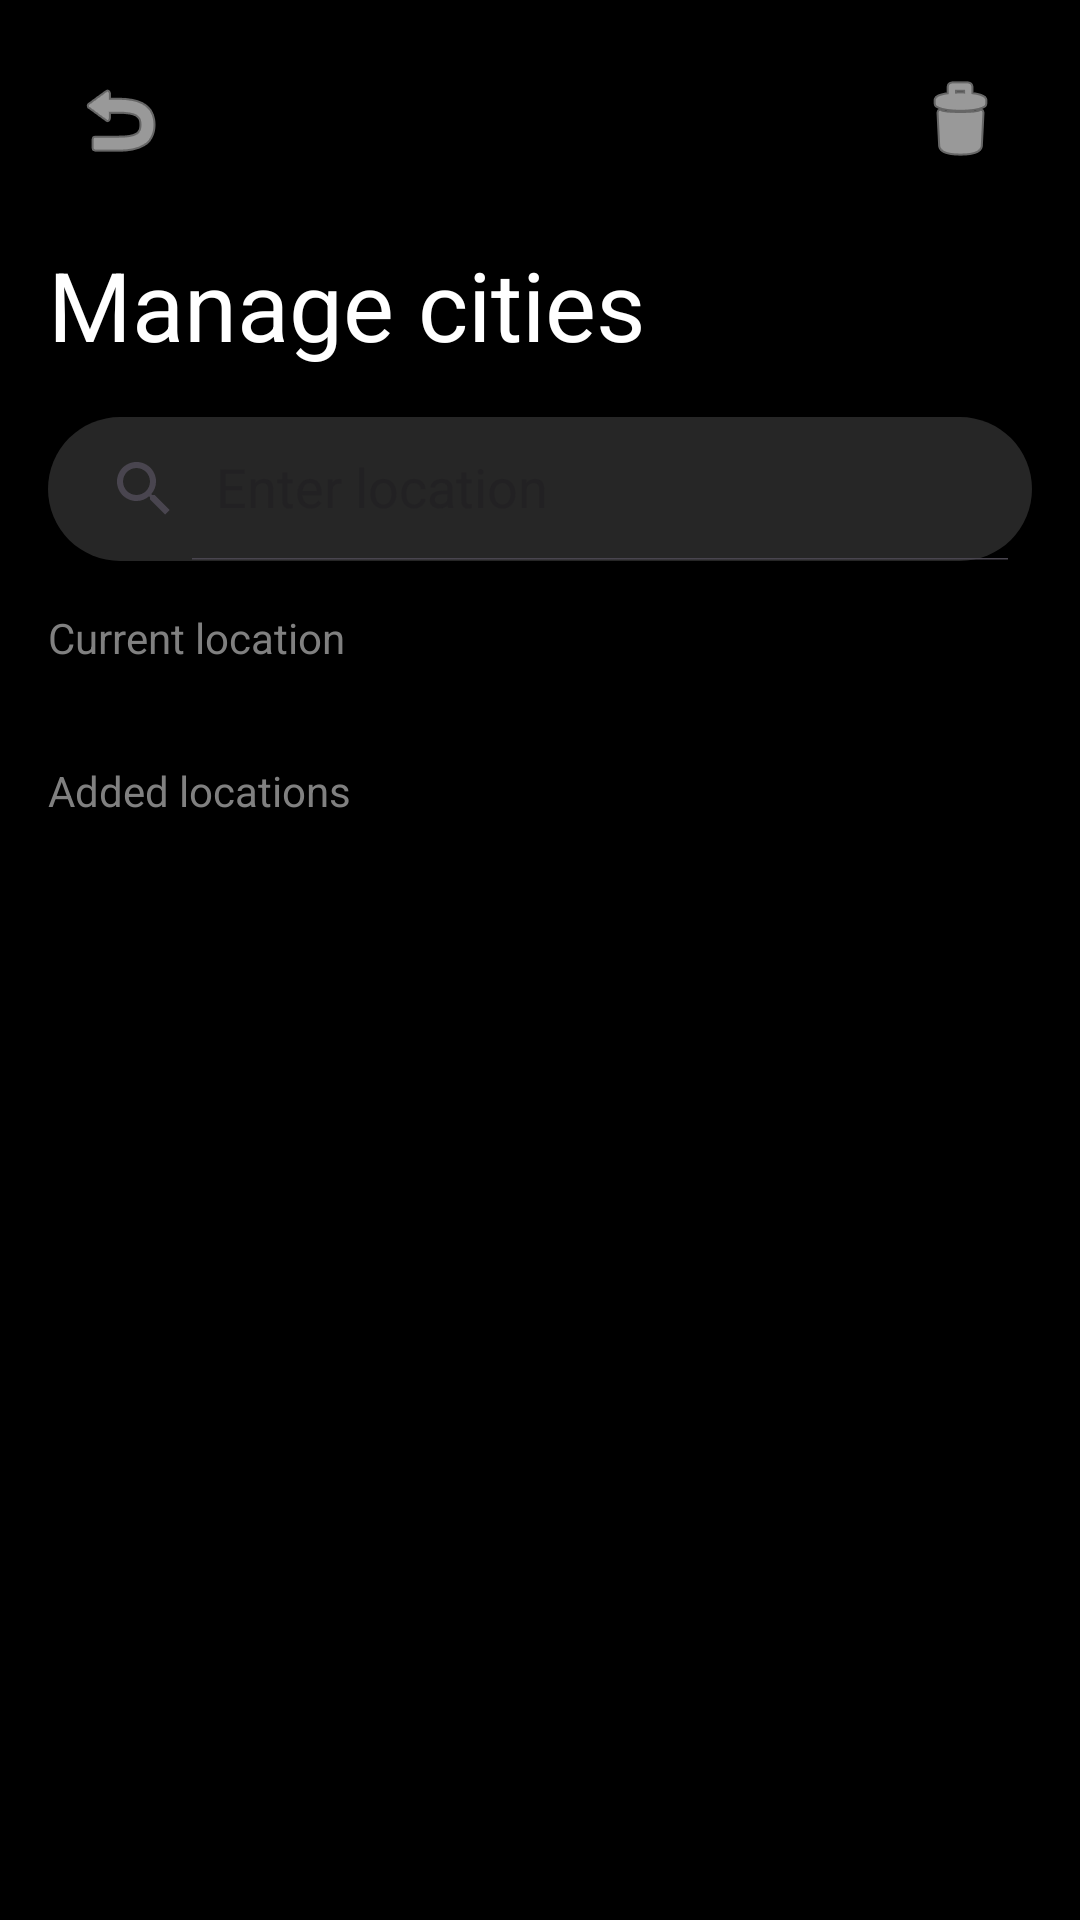

Android layout source for this screen:
<!-- AndroidManifest.xml: application theme Theme.MyApplicationooo -->
<!-- res/layout/activity_search.xml -->
<?xml version="1.0" encoding="utf-8"?>
<androidx.constraintlayout.widget.ConstraintLayout xmlns:android="http://schemas.android.com/apk/res/android"
    xmlns:app="http://schemas.android.com/apk/res-auto"
    android:layout_width="match_parent"
    android:layout_height="match_parent"
    android:background="#000000">

    <ImageButton
        android:id="@+id/btnBack"
        android:layout_width="48dp"
        android:layout_height="48dp"
        android:layout_margin="16dp"
        android:background="?attr/selectableItemBackgroundBorderless"
        android:src="@android:drawable/ic_menu_revert"
        app:layout_constraintStart_toStartOf="parent"
        app:layout_constraintTop_toTopOf="parent"
        app:tint="#FFFFFF" />

    <TextView
        android:id="@+id/tvTitle"
        android:layout_width="wrap_content"
        android:layout_height="wrap_content"
        android:layout_marginStart="16dp"
        android:layout_marginTop="16dp"
        android:text="Manage cities"
        android:textColor="#FFFFFF"
        android:textSize="32sp"
        app:layout_constraintStart_toStartOf="parent"
        app:layout_constraintTop_toBottomOf="@+id/btnBack" />

    <ImageButton
        android:id="@+id/btnDeleteMode"
        android:layout_width="48dp"
        android:layout_height="48dp"
        android:layout_margin="16dp"
        android:background="?attr/selectableItemBackgroundBorderless"
        android:src="@android:drawable/ic_menu_delete"
        app:layout_constraintEnd_toEndOf="parent"
        app:layout_constraintTop_toTopOf="parent"
        app:tint="#FFFFFF" />

    <LinearLayout
        android:id="@+id/searchContainer"
        android:layout_width="match_parent"
        android:layout_height="wrap_content"
        android:layout_marginHorizontal="16dp"
        android:layout_marginTop="16dp"
        android:gravity="center_vertical"
        android:orientation="horizontal"
        app:layout_constraintTop_toBottomOf="@+id/tvTitle">

        <androidx.appcompat.widget.SearchView
            android:id="@+id/searchView"
            android:layout_width="0dp"
            android:layout_height="wrap_content"
            android:layout_weight="1"
            android:background="@drawable/bg_search_edittext"
            app:iconifiedByDefault="false"
            app:queryHint="Enter location" />

        <TextView
            android:id="@+id/tvCancel"
            android:layout_width="wrap_content"
            android:layout_height="wrap_content"
            android:layout_marginStart="16dp"
            android:text="Cancel"
            android:textColor="#4A90E2"
            android:textSize="16sp"
            android:visibility="gone" />
    </LinearLayout>

    <androidx.core.widget.NestedScrollView
        android:id="@+id/scrollViewMain"
        android:layout_width="match_parent"
        android:layout_height="0dp"
        app:layout_constraintBottom_toBottomOf="parent"
        app:layout_constraintTop_toBottomOf="@+id/searchContainer">

        <LinearLayout
            android:layout_width="match_parent"
            android:layout_height="wrap_content"
            android:orientation="vertical"
            android:paddingBottom="20dp">

            <TextView
                android:layout_width="wrap_content"
                android:layout_height="wrap_content"
                android:layout_margin="16dp"
                android:text="Current location"
                android:textColor="#808080"
                android:textSize="14sp" />

            <androidx.recyclerview.widget.RecyclerView
                android:id="@+id/rvCurrentLocation"
                android:layout_width="match_parent"
                android:layout_height="wrap_content"
                android:nestedScrollingEnabled="false" />

            <TextView
                android:layout_width="wrap_content"
                android:layout_height="wrap_content"
                android:layout_margin="16dp"
                android:layout_marginTop="8dp"
                android:text="Added locations"
                android:textColor="#808080"
                android:textSize="14sp" />

            <androidx.recyclerview.widget.RecyclerView
                android:id="@+id/rvAddedCities"
                android:layout_width="match_parent"
                android:layout_height="wrap_content"
                android:nestedScrollingEnabled="false" />
        </LinearLayout>
    </androidx.core.widget.NestedScrollView>

    <LinearLayout
        android:id="@+id/layoutHistory"
        android:layout_width="match_parent"
        android:layout_height="0dp"
        android:background="#000000"
        android:orientation="vertical"
        android:visibility="gone"
        app:layout_constraintBottom_toBottomOf="parent"
        app:layout_constraintTop_toBottomOf="@+id/searchContainer">

        <RelativeLayout
            android:layout_width="match_parent"
            android:layout_height="wrap_content">
            <TextView
                android:layout_width="wrap_content"
                android:layout_height="wrap_content"
                android:layout_margin="16dp"
                android:text="Search history"
                android:textColor="#808080"
                android:textSize="14sp" />
            <ImageButton
                android:id="@+id/btnClearHistory"
                android:layout_width="48dp"
                android:layout_height="48dp"
                android:layout_alignParentEnd="true"
                android:background="?attr/selectableItemBackgroundBorderless"
                android:src="@android:drawable/ic_menu_delete"
                app:tint="#808080" />
        </RelativeLayout>

        <androidx.recyclerview.widget.RecyclerView
            android:id="@+id/rvHistory"
            android:layout_width="match_parent"
            android:layout_height="wrap_content" />

        <TextView
            android:layout_width="wrap_content"
            android:layout_height="wrap_content"
            android:layout_margin="16dp"
            android:text="Popular locations"
            android:textColor="#808080"
            android:textSize="14sp" />

        <androidx.recyclerview.widget.RecyclerView
            android:id="@+id/rvPopular"
            android:layout_width="match_parent"
            android:layout_height="wrap_content" />
    </LinearLayout>

</androidx.constraintlayout.widget.ConstraintLayout>
<!-- resources referenced by this layout -->
<resources>
  <!-- drawable bg_search_edittext (drawable) -->
  <?xml version="1.0" encoding="utf-8"?>
  <shape xmlns:android="http://schemas.android.com/apk/res/android">
      <solid android:color="#262626" />
      <corners android:radius="24dp" />
  </shape>
  <style name="Theme.MyApplicationooo" parent="Base.Theme.MyApplicationooo" />
  <style name="Base.Theme.MyApplicationooo" parent="Theme.Material3.DayNight.NoActionBar">
          
          
      </style>
</resources>
